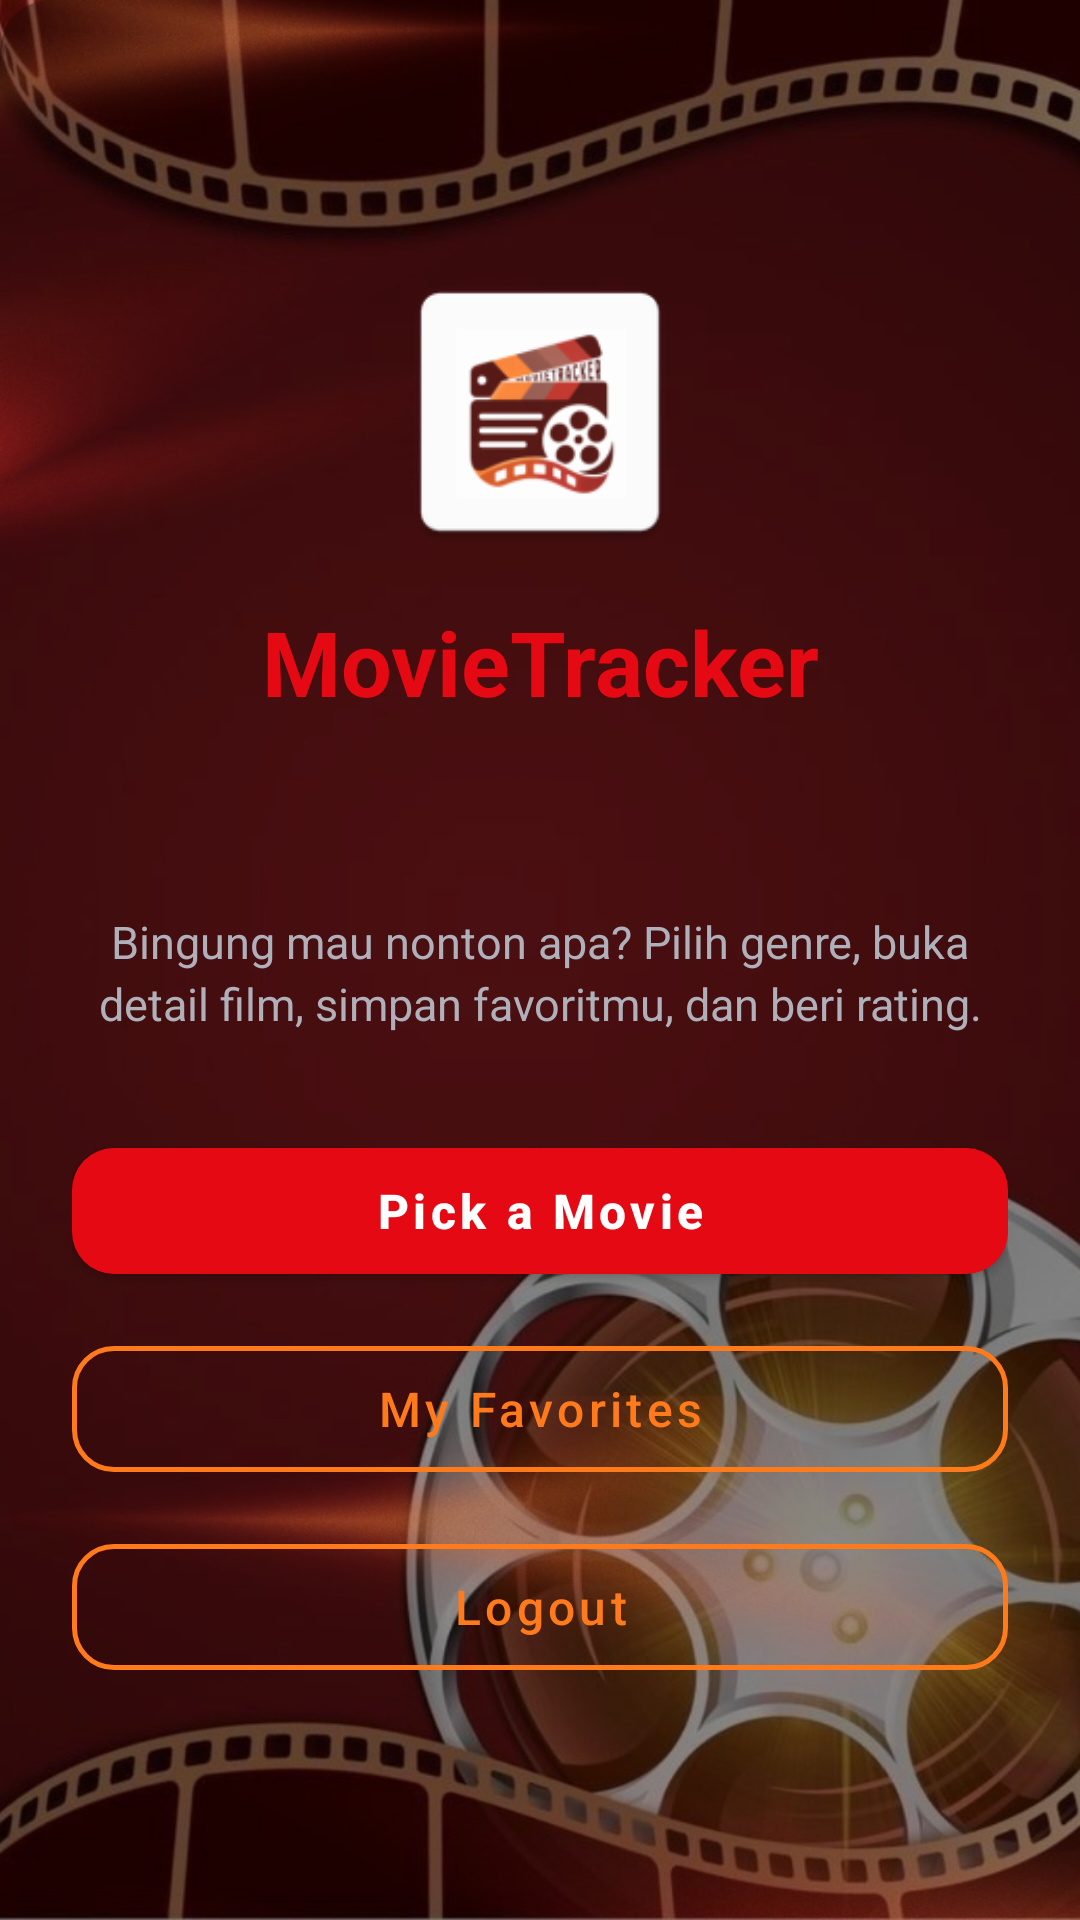

This screen was rendered from an Android layout file. Write that file and the resources it references.
<!-- AndroidManifest.xml: application theme Theme.MoviePicker -->
<!-- res/layout/activity_main.xml -->
<?xml version="1.0" encoding="utf-8"?>
<ScrollView xmlns:android="http://schemas.android.com/apk/res/android"
    xmlns:tools="http://schemas.android.com/tools"
    android:layout_width="match_parent"
    android:layout_height="match_parent"
    android:background="@drawable/bg_image"
    android:fillViewport="true"
    android:fitsSystemWindows="true">

    <LinearLayout
        android:layout_width="match_parent"
        android:layout_height="wrap_content"
        android:gravity="center_vertical"
        android:orientation="vertical"
        android:padding="24dp">

        <ImageView
            android:layout_width="120dp"
            android:layout_height="120dp"
            android:layout_gravity="center_horizontal"
            android:contentDescription="@string/cd_logo"
            android:padding="10dp"
            android:src="@mipmap/ic_launcher" />

        <TextView
            android:layout_width="match_parent"
            android:layout_height="wrap_content"
            android:layout_marginTop="3dp"
            android:gravity="center"
            android:text="@string/app_name"
            android:textColor="@color/accent_red"
            android:textSize="30sp"
            android:textStyle="bold" />

        <TextView
            android:id="@+id/tvGreeting"
            android:layout_width="match_parent"
            android:layout_height="wrap_content"
            android:layout_marginTop="20dp"
            android:gravity="center"
            android:textColor="@color/text_primary"
            android:textSize="26sp"
            android:textStyle="bold"
            tools:text="Halo, Andi!" />

        <TextView
            android:id="@+id/tvAppDescription"
            android:layout_width="match_parent"
            android:layout_height="wrap_content"
            android:layout_marginTop="8dp"
            android:layout_marginBottom="32dp"
            android:gravity="center"
            android:lineSpacingExtra="3dp"
            android:text="@string/app_tagline"
            android:textColor="@color/text_secondary"
            android:textSize="15sp" />

        <com.google.android.material.button.MaterialButton
            android:id="@+id/btnPickMovie"
            style="@style/Widget.MoviePicker.Button"
            android:layout_width="match_parent"
            android:layout_height="wrap_content"
            android:text="@string/btn_pick_movie" />

        <com.google.android.material.button.MaterialButton
            android:id="@+id/btnMyFavorites"
            style="@style/Widget.MoviePicker.OutlinedButton"
            android:layout_width="match_parent"
            android:layout_height="wrap_content"
            android:layout_marginTop="12dp"
            android:text="@string/btn_my_favorites" />

        <com.google.android.material.button.MaterialButton
            android:id="@+id/btnLogout"
            style="@style/Widget.MoviePicker.OutlinedButton"
            android:layout_width="match_parent"
            android:layout_height="wrap_content"
            android:layout_marginTop="12dp"
            android:text="@string/btn_logout" />

    </LinearLayout>
</ScrollView>
<!-- resources referenced by this layout -->
<resources>
  <color name="accent_red">#E50914</color>
  <color name="text_primary">#FFFFFF</color>
  <color name="text_secondary">#B0B0BA</color>
  <!-- drawable bg_image: jpeg bitmap (drawable, 102537 bytes) -->
  <!-- mipmap ic_launcher: webp bitmap (mipmap-hdpi, 2540 bytes) -->
  <string name="app_name">MovieTracker</string>
  <string name="app_tagline">Bingung mau nonton apa? Pilih genre, buka detail film, simpan favoritmu, dan beri rating.</string>
  <string name="btn_logout">Logout</string>
  <string name="btn_my_favorites">My Favorites</string>
  <string name="btn_pick_movie">Pick a Movie</string>
  <string name="cd_logo">Logo MovieTracker</string>
  <style name="Widget.MoviePicker.Button" parent="Widget.MaterialComponents.Button">
          <item name="backgroundTint">@color/accent_red</item>
          <item name="android:textColor">@color/white</item>
          <item name="android:textSize">16sp</item>
          <item name="android:textStyle">bold</item>
          <item name="android:textAllCaps">false</item>
          <item name="android:minHeight">54dp</item>
          <item name="cornerRadius">14dp</item>
      </style>
  <style name="Widget.MoviePicker.OutlinedButton" parent="Widget.MaterialComponents.Button.OutlinedButton">
          <item name="strokeColor">@color/accent_orange</item>
          <item name="strokeWidth">1.5dp</item>
          <item name="android:textColor">@color/accent_orange</item>
          <item name="android:textSize">16sp</item>
          <item name="android:textAllCaps">false</item>
          <item name="android:minHeight">54dp</item>
          <item name="cornerRadius">14dp</item>
      </style>
  <style name="Theme.MoviePicker" parent="Theme.MaterialComponents.NoActionBar">
          <item name="colorPrimary">@color/accent_red</item>
          <item name="colorPrimaryVariant">@color/accent_red_dark</item>
          <item name="colorOnPrimary">@color/white</item>
          <item name="colorSecondary">@color/accent_orange</item>
          <item name="colorSecondaryVariant">@color/accent_orange</item>
          <item name="colorOnSecondary">@color/black</item>
          <item name="colorSurface">@color/surface</item>
          <item name="colorOnSurface">@color/text_primary</item>
          <item name="android:colorBackground">@color/bg_dark</item>
          <item name="android:windowBackground">@color/bg_dark</item>
          <item name="android:statusBarColor">@color/bg_dark</item>
          <item name="android:navigationBarColor">@color/bg_dark</item>
          <item name="android:textColorPrimary">@color/text_primary</item>
          <item name="android:textColorSecondary">@color/text_secondary</item>
      </style>
  <color name="white">#FFFFFF</color>
  <color name="accent_orange">#FF7A1A</color>
  <color name="accent_red_dark">#B20710</color>
  <color name="black">#000000</color>
  <color name="surface">#1B1B21</color>
  <color name="bg_dark">#0D0D10</color>
</resources>
